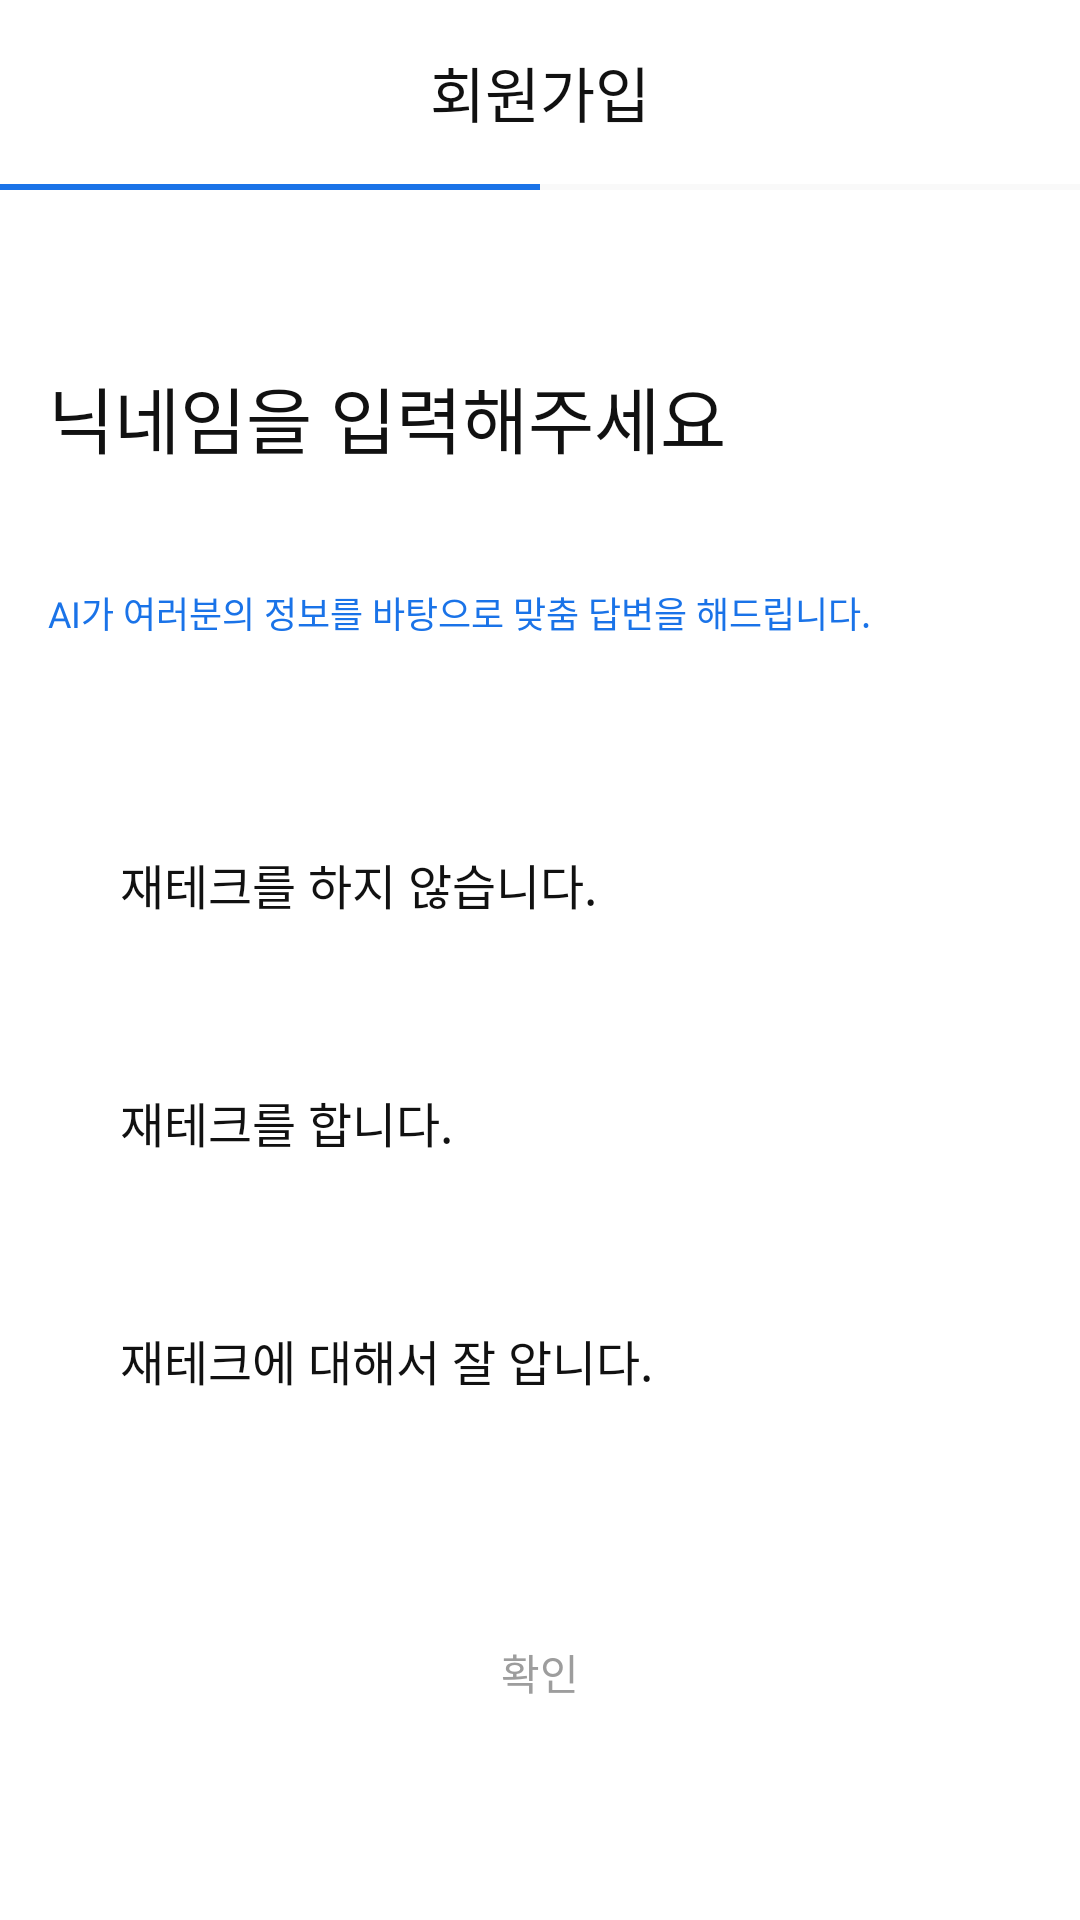

Layout XML and referenced resources for this Android screen:
<!-- AndroidManifest.xml: application theme Theme.Tuzamatev2 -->
<!-- res/layout/fragment_sign_up_investment.xml -->
<?xml version="1.0" encoding="utf-8"?>
<androidx.constraintlayout.widget.ConstraintLayout
    xmlns:android="http://schemas.android.com/apk/res/android"
    xmlns:app="http://schemas.android.com/apk/res-auto"
    android:layout_width="match_parent"
    android:layout_height="match_parent"
    android:background="@color/W300"
    android:paddingBottom="60dp">

    <androidx.constraintlayout.widget.Guideline
        android:id="@+id/gl_btn_start"
        android:layout_width="wrap_content"
        android:layout_height="wrap_content"
        android:orientation="vertical"
        app:layout_constraintGuide_begin="16dp" />

    <androidx.constraintlayout.widget.Guideline
        android:id="@+id/gl_btn_end"
        android:layout_width="wrap_content"
        android:layout_height="wrap_content"
        android:orientation="vertical"
        app:layout_constraintGuide_end="16dp" />

    <androidx.constraintlayout.widget.Guideline
        android:id="@+id/gl_btn_top"
        android:layout_width="wrap_content"
        android:layout_height="wrap_content"
        android:orientation="horizontal"
        app:layout_constraintGuide_begin="16dp" />

    <androidx.constraintlayout.widget.ConstraintLayout
        android:id="@+id/appBar"
        android:layout_width="match_parent"
        android:layout_height="wrap_content"
        android:padding="16dp"
        app:layout_constraintStart_toStartOf="parent"
        app:layout_constraintTop_toTopOf="parent">

        <ImageView
            android:id="@+id/btnBack"
            android:layout_width="wrap_content"
            android:layout_height="wrap_content"
            android:src="@drawable/ic_back"
            app:layout_constraintStart_toStartOf="parent"
            app:layout_constraintTop_toTopOf="parent"
            app:layout_constraintBottom_toBottomOf="parent" />

        <TextView
            android:layout_width="wrap_content"
            android:layout_height="wrap_content"
            android:text="회원가입"
            android:textColor="@color/T300"
            style="@style/t1_sb"
            app:layout_constraintStart_toStartOf="parent"
            app:layout_constraintEnd_toEndOf="parent"
            app:layout_constraintTop_toTopOf="parent"
            app:layout_constraintBottom_toBottomOf="parent" />
    </androidx.constraintlayout.widget.ConstraintLayout>

    <ProgressBar
        android:id="@+id/progressBar"
        android:layout_width="match_parent"
        android:layout_height="2dp"
        style="@style/Widget.AppCompat.ProgressBar.Horizontal"
        app:layout_constraintTop_toBottomOf="@+id/appBar"
        android:max="100"
        android:progress="50"
        android:progressTint="@color/P300"
        android:progressBackgroundTint="@color/T50" />

    <androidx.constraintlayout.widget.ConstraintLayout
        android:id="@+id/scrollContent"
        android:layout_width="0dp"
        android:layout_height="0dp"
        android:fillViewport="true"
        app:layout_constraintTop_toBottomOf="@+id/appBar"
        app:layout_constraintBottom_toTopOf="@+id/btnConfirm"
        app:layout_constraintStart_toStartOf="parent"
        app:layout_constraintEnd_toEndOf="parent">

        <androidx.constraintlayout.widget.ConstraintLayout
            android:id="@+id/titleBox"
            android:layout_width="match_parent"
            android:layout_height="wrap_content"
            android:paddingTop="60dp"
            android:paddingStart="16dp"
            android:paddingEnd="16dp"
            app:layout_constraintStart_toStartOf="parent"
            app:layout_constraintTop_toTopOf="parent">

            <TextView
                android:id="@+id/tvTitle"
                android:layout_width="wrap_content"
                android:layout_height="wrap_content"
                android:text="닉네임을 입력해주세요"
                android:textColor="@color/T300"
                style="@style/onboarding"
                app:layout_constraintStart_toStartOf="parent"
                app:layout_constraintTop_toTopOf="parent" />

            <TextView
                android:layout_width="wrap_content"
                android:layout_height="wrap_content"
                android:text="AI가 여러분의 정보를 바탕으로 맞춤 답변을 해드립니다."
                android:textColor="@color/P300"
                style="@style/b3_m"
                android:layout_marginTop="39dp"
                app:layout_constraintStart_toStartOf="parent"
                app:layout_constraintTop_toBottomOf="@+id/tvTitle" />
        </androidx.constraintlayout.widget.ConstraintLayout>

        <androidx.constraintlayout.widget.ConstraintLayout
            android:layout_width="match_parent"
            android:layout_height="0dp"
            android:padding="24dp"
            app:layout_constraintStart_toStartOf="parent"
            app:layout_constraintEnd_toEndOf="parent"
            app:layout_constraintTop_toBottomOf="@+id/titleBox"
            app:layout_constraintBottom_toBottomOf="parent">

            <TextView
                android:id="@+id/btnInvestmentNo"
                android:layout_width="0dp"
                android:layout_height="wrap_content"
                android:text="재테크를 하지 않습니다."
                android:textColor="@color/T300"
                style="@style/b1_sb"
                android:paddingStart="16dp"
                android:paddingEnd="16dp"
                android:paddingTop="20dp"
                android:paddingBottom="20dp"
                android:layout_marginBottom="16dp"
                android:background="@drawable/selector_btn_onboarding"
                app:layout_constraintStart_toStartOf="parent"
                app:layout_constraintEnd_toEndOf="parent"
                app:layout_constraintBottom_toTopOf="@+id/btnInvestmentYes" />

            <TextView
                android:id="@+id/btnInvestmentYes"
                android:layout_width="0dp"
                android:layout_height="wrap_content"
                android:text="재테크를 합니다."
                android:textColor="@color/T300"
                style="@style/b1_sb"
                android:paddingStart="16dp"
                android:paddingEnd="16dp"
                android:paddingTop="20dp"
                android:paddingBottom="20dp"
                android:background="@drawable/selector_btn_onboarding"
                app:layout_constraintStart_toStartOf="parent"
                app:layout_constraintEnd_toEndOf="parent"
                app:layout_constraintTop_toTopOf="parent"
                app:layout_constraintBottom_toBottomOf="parent" />

            <TextView
                android:id="@+id/btnInvestmentGood"
                android:layout_width="0dp"
                android:layout_height="wrap_content"
                android:text="재테크에 대해서 잘 압니다."
                android:textColor="@color/T300"
                style="@style/b1_sb"
                android:paddingStart="16dp"
                android:paddingEnd="16dp"
                android:paddingTop="20dp"
                android:paddingBottom="20dp"
                android:layout_marginTop="16dp"
                android:background="@drawable/selector_btn_onboarding"
                app:layout_constraintStart_toStartOf="parent"
                app:layout_constraintEnd_toEndOf="parent"
                app:layout_constraintTop_toBottomOf="@+id/btnInvestmentYes" />

        </androidx.constraintlayout.widget.ConstraintLayout>
    </androidx.constraintlayout.widget.ConstraintLayout>

    <TextView
        android:id="@+id/btnConfirm"
        android:layout_width="0dp"
        android:layout_height="45dp"
        android:text="확인"
        android:textColor="@color/T75"
        android:gravity="center"
        android:background="@drawable/selector_btn_onboarding"
        app:layout_constraintStart_toStartOf="@+id/gl_btn_start"
        app:layout_constraintEnd_toEndOf="@+id/gl_btn_end"
        app:layout_constraintBottom_toBottomOf="parent" />

</androidx.constraintlayout.widget.ConstraintLayout>
<!-- resources referenced by this layout -->
<resources>
  <color name="P300">#1A73E8</color>
  <color name="T300">#111111</color>
  <color name="T50">#E7E7E7</color>
  <color name="T75">#9D9D9D</color>
  <color name="W300">#FFFFFF</color>
  <!-- drawable selector_btn_onboarding (drawable) -->
  <?xml version="1.0" encoding="utf-8"?>
  <selector xmlns:android="http://schemas.android.com/apk/res/android">
      <item android:drawable="@drawable/bg_btn_p300_16" android:state_selected="true" />
      <item android:drawable="@drawable/bg_btn_t50_16" />
  </selector>
  <style name="b1_sb">
          <item name="android:fontStyle">normal</item>
          <item name="android:fontFamily">@font/pretendardsemibold</item>
          <item name="android:textSize">16sp</item>
      </style>
  <style name="b3_m">
          <item name="android:fontStyle">normal</item>
          <item name="android:fontFamily">@font/pretendardmedium</item>
          <item name="android:textSize">12sp</item>
      </style>
  <style name="onboarding">
          <item name="android:fontStyle">normal</item>
          <item name="android:fontFamily">@font/pretendardsemibold</item>
          <item name="android:textSize">24sp</item>
          <item name="android:lineSpacingExtra">6sp</item>
      </style>
  <style name="t1_sb">
          <item name="android:fontStyle">normal</item>
          <item name="android:fontFamily">@font/pretendardsemibold</item>
          <item name="android:textSize">20sp</item>
      </style>
  <style name="Theme.Tuzamatev2" parent="Theme.Material3.DayNight.NoActionBar">
          
          <item name="colorPrimary">@color/P300</item>
          <item name="colorPrimaryVariant">@color/P300</item>
          <item name="colorOnPrimary">@color/W300</item>
          
          <item name="colorSecondary">@color/P300</item>
          <item name="colorSecondaryVariant">@color/P300</item>
          <item name="colorOnSecondary">@color/T300</item>
          
          <item name="android:statusBarColor">?attr/colorPrimaryVariant</item>
          
      </style>
  <!-- drawable bg_btn_t50_16 (drawable) -->
  <?xml version="1.0" encoding="utf-8"?>
  <shape xmlns:android="http://schemas.android.com/apk/res/android">
      <corners android:radius="16dp" />
      <solid android:color="@color/T50" />
  </shape>
</resources>
